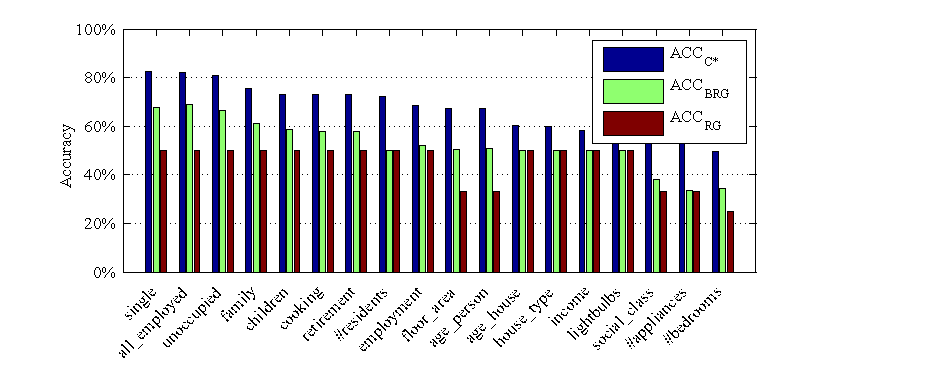

The data file committed next to this chart (first rows):
0.82318, 0.82095, 0.81022, 0.75593, 0.73147, 0.72878, 0.72854, 0.72389, 0.68721, 0.67149, 0.67142, 0.60122, 0.59771, 0.58227, 0.53999, 0.53563, 0.5324, 0.49559
0.6788, 0.6883, 0.6661, 0.6099, 0.5871, 0.5801, 0.5763, 0.5007, 0.5203, 0.506, 0.5101, 0.5002, 0.5013, 0.5005, 0.5004, 0.3812, 0.3339, 0.3422
0.5, 0.5, 0.5, 0.5, 0.5, 0.5, 0.5, 0.5, 0.5, 0.3333, 0.3333, 0.5, 0.5, 0.5, 0.5, 0.3333, 0.3333, 0.25
